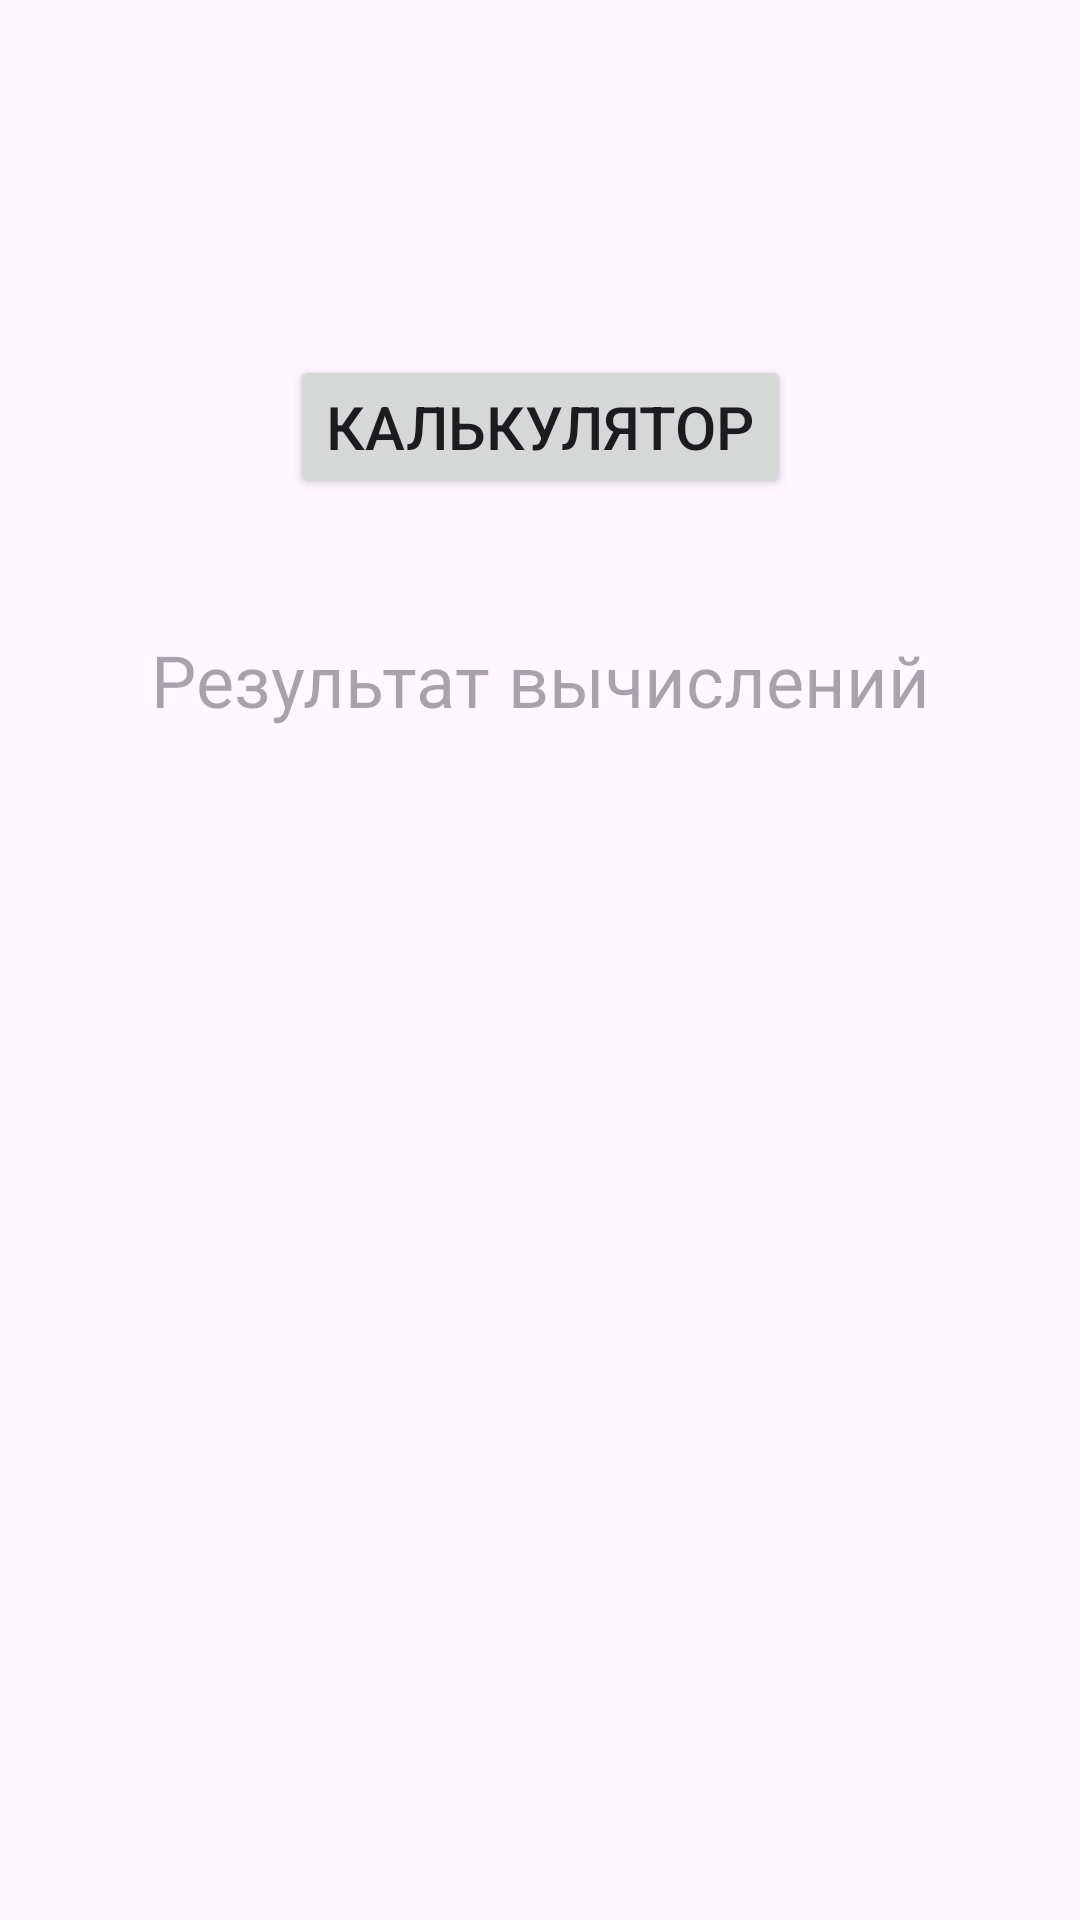

Write the Android layout XML for this screen, with the resource values it uses.
<!-- AndroidManifest.xml: application theme Theme.UU_hiddenCalculator -->
<!-- res/layout/activity_main.xml -->
<?xml version="1.0" encoding="utf-8"?>
<androidx.constraintlayout.widget.ConstraintLayout xmlns:android="http://schemas.android.com/apk/res/android"
    xmlns:app="http://schemas.android.com/apk/res-auto"
    xmlns:tools="http://schemas.android.com/tools"
    android:id="@+id/main"
    android:layout_width="match_parent"
    android:layout_height="match_parent"
    tools:context=".MainActivity">

    <Button
        android:id="@+id/toCalcBTN"
        android:layout_width="wrap_content"
        android:layout_height="wrap_content"
        android:text="@string/tocalcBTN"
        android:textSize="20sp"
        app:layout_constraintBottom_toBottomOf="parent"
        app:layout_constraintEnd_toEndOf="parent"
        app:layout_constraintStart_toStartOf="parent"
        app:layout_constraintTop_toTopOf="parent"
        app:layout_constraintVertical_bias="0.2" />

    <TextView
        android:id="@+id/resultTV"
        android:layout_width="wrap_content"
        android:layout_height="wrap_content"
        android:hint="@string/resultTV"
        android:textSize="24sp"
        android:textAlignment="center"
        app:layout_constraintBottom_toBottomOf="parent"
        app:layout_constraintEnd_toEndOf="parent"
        app:layout_constraintStart_toStartOf="parent"
        app:layout_constraintTop_toBottomOf="@+id/toCalcBTN"
        app:layout_constraintVertical_bias="0.1" />
</androidx.constraintlayout.widget.ConstraintLayout>
<!-- resources referenced by this layout -->
<resources>
  <string name="resultTV">Результат вычислений</string>
  <string name="tocalcBTN">Калькулятор</string>
  <style name="Theme.UU_hiddenCalculator" parent="Base.Theme.UU_hiddenCalculator" />
  <style name="Base.Theme.UU_hiddenCalculator" parent="Theme.Material3.DayNight.NoActionBar">
          
          
      </style>
</resources>
